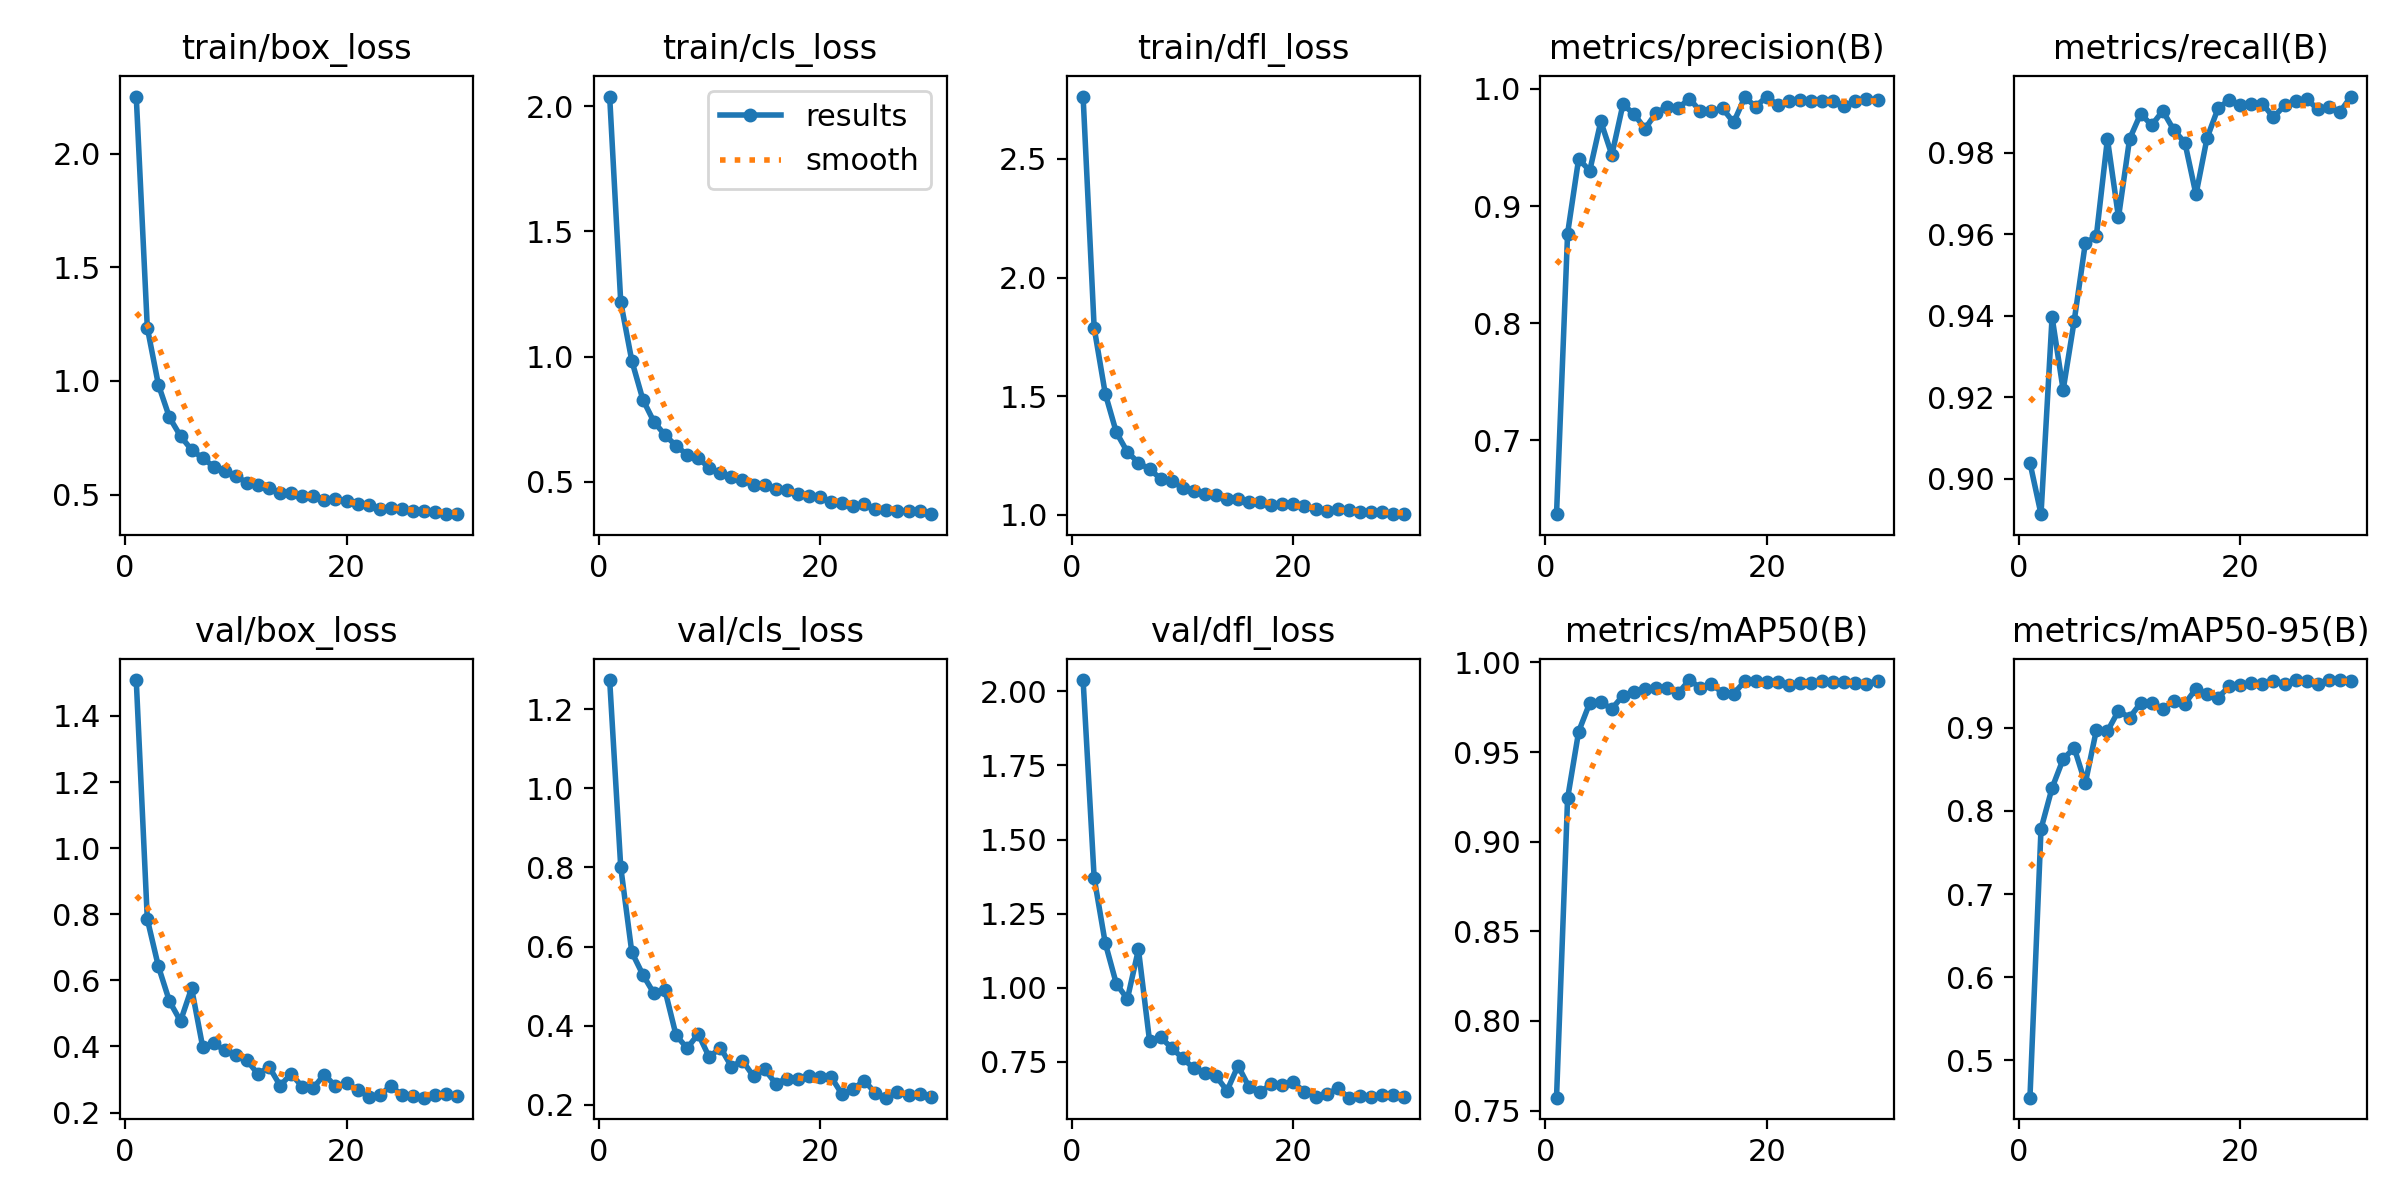

Data behind this chart, as committed beside it:
epoch, time, train/box_loss, train/cls_loss, train/dfl_loss, metrics/precision(B), metrics/recall(B), metrics/mAP50(B), metrics/mAP50-95(B), val/box_loss, val/cls_loss, val/dfl_loss, lr/pg0, lr/pg1, lr/pg2
1, 105.2, 2.252, 2.039, 2.762, 0.637, 0.9039, 0.7572, 0.4551, 1.509, 1.274, 2.039, 0.0003329, 0.0003329, 0.06704
2, 203.6, 1.235, 1.218, 1.788, 0.8765, 0.8912, 0.9242, 0.7784, 0.7851, 0.8008, 1.37, 0.000658, 0.000658, 0.03403
3, 301.8, 0.9837, 0.9836, 1.511, 0.9403, 0.9397, 0.9614, 0.8277, 0.6423, 0.5858, 1.151, 0.0009748, 0.0009748, 0.001016
4, 399, 0.8394, 0.8284, 1.348, 0.93, 0.9218, 0.9774, 0.8624, 0.5367, 0.5289, 1.013, 0.0009629, 0.0009629, 0.0009629
5, 495, 0.7572, 0.7398, 1.265, 0.9721, 0.9388, 0.9777, 0.8759, 0.4767, 0.4816, 0.9614, 0.0009505, 0.0009505, 0.0009505
6, 591.4, 0.6967, 0.6869, 1.22, 0.9436, 0.9577, 0.9741, 0.8334, 0.5762, 0.4893, 1.129, 0.0009381, 0.0009381, 0.0009381
7, 687.8, 0.6602, 0.6442, 1.192, 0.9867, 0.9596, 0.9815, 0.8972, 0.3991, 0.3757, 0.8209, 0.0009258, 0.0009258, 0.0009258
8, 783.4, 0.6229, 0.6079, 1.153, 0.9786, 0.9834, 0.9837, 0.896, 0.4098, 0.3433, 0.8317, 0.0009134, 0.0009134, 0.0009134
9, 879.5, 0.6055, 0.5944, 1.142, 0.9659, 0.9642, 0.9853, 0.9206, 0.3882, 0.3791, 0.7967, 0.000901, 0.000901, 0.000901
10, 976, 0.5822, 0.556, 1.114, 0.9796, 0.9834, 0.9856, 0.9123, 0.3736, 0.3204, 0.7608, 0.0008886, 0.0008886, 0.0008886
11, 1072, 0.5516, 0.5353, 1.099, 0.9845, 0.9896, 0.986, 0.9297, 0.3586, 0.345, 0.7276, 0.0008762, 0.0008762, 0.0008762
12, 1167, 0.54, 0.5206, 1.089, 0.9834, 0.9868, 0.9829, 0.9302, 0.316, 0.2967, 0.7108, 0.0008639, 0.0008639, 0.0008639
13, 1263, 0.5284, 0.5061, 1.082, 0.9918, 0.9903, 0.9902, 0.9228, 0.3384, 0.3119, 0.7016, 0.0008515, 0.0008515, 0.0008515
14, 1358, 0.5069, 0.4861, 1.066, 0.9808, 0.9856, 0.9858, 0.9327, 0.2816, 0.2718, 0.6516, 0.0008391, 0.0008391, 0.0008391
15, 1454, 0.5088, 0.4864, 1.066, 0.9807, 0.9825, 0.9878, 0.9292, 0.317, 0.2904, 0.7362, 0.0008268, 0.0008268, 0.0008268
16, 1550, 0.4922, 0.4708, 1.056, 0.9833, 0.9698, 0.9831, 0.9469, 0.2778, 0.2536, 0.6634, 0.0008144, 0.0008144, 0.0008144
17, 1646, 0.4919, 0.4665, 1.055, 0.9713, 0.9836, 0.9826, 0.9412, 0.2751, 0.2666, 0.6464, 0.000802, 0.000802, 0.000802
18, 1741, 0.4768, 0.4515, 1.043, 0.9927, 0.991, 0.9894, 0.9365, 0.3149, 0.2648, 0.6749, 0.0007896, 0.0007896, 0.0007896
19, 1838, 0.4805, 0.4436, 1.047, 0.9849, 0.993, 0.9899, 0.9498, 0.2794, 0.2737, 0.6699, 0.0007772, 0.0007772, 0.0007772
20, 1935, 0.4717, 0.4394, 1.044, 0.9934, 0.9916, 0.9893, 0.9521, 0.2888, 0.2706, 0.6796, 0.0007649, 0.0007649, 0.0007649
21, 2031, 0.4586, 0.4211, 1.036, 0.9859, 0.9919, 0.9892, 0.9535, 0.269, 0.2705, 0.6479, 0.0007525, 0.0007525, 0.0007525
22, 2128, 0.4545, 0.4148, 1.024, 0.9898, 0.9921, 0.9875, 0.9528, 0.2477, 0.2268, 0.631, 0.0007401, 0.0007401, 0.0007401
23, 2224, 0.436, 0.4043, 1.017, 0.9903, 0.9887, 0.9884, 0.9565, 0.2524, 0.2401, 0.6394, 0.0007277, 0.0007277, 0.0007277
24, 2319, 0.4427, 0.4117, 1.024, 0.9896, 0.9916, 0.9885, 0.9533, 0.2804, 0.2616, 0.6598, 0.0007154, 0.0007154, 0.0007154
25, 2416, 0.4355, 0.3924, 1.019, 0.9897, 0.9926, 0.9894, 0.9575, 0.253, 0.2298, 0.6282, 0.000703, 0.000703, 0.000703
26, 2514, 0.4265, 0.3896, 1.011, 0.9896, 0.9933, 0.9892, 0.956, 0.2503, 0.2182, 0.6338, 0.0006906, 0.0006906, 0.0006906
27, 2610, 0.4258, 0.3823, 1.01, 0.9853, 0.9906, 0.989, 0.9533, 0.245, 0.233, 0.6298, 0.0006783, 0.0006783, 0.0006783
28, 2706, 0.4238, 0.3831, 1.011, 0.9896, 0.9911, 0.9883, 0.957, 0.2543, 0.2238, 0.6389, 0.0006659, 0.0006659, 0.0006659
29, 2802, 0.4149, 0.3835, 1.003, 0.9917, 0.99, 0.9879, 0.9575, 0.2556, 0.2287, 0.6377, 0.0006535, 0.0006535, 0.0006535
30, 2900, 0.4135, 0.3709, 1.004, 0.9904, 0.9938, 0.9898, 0.9563, 0.2502, 0.2194, 0.631, 0.0006411, 0.0006411, 0.0006411
